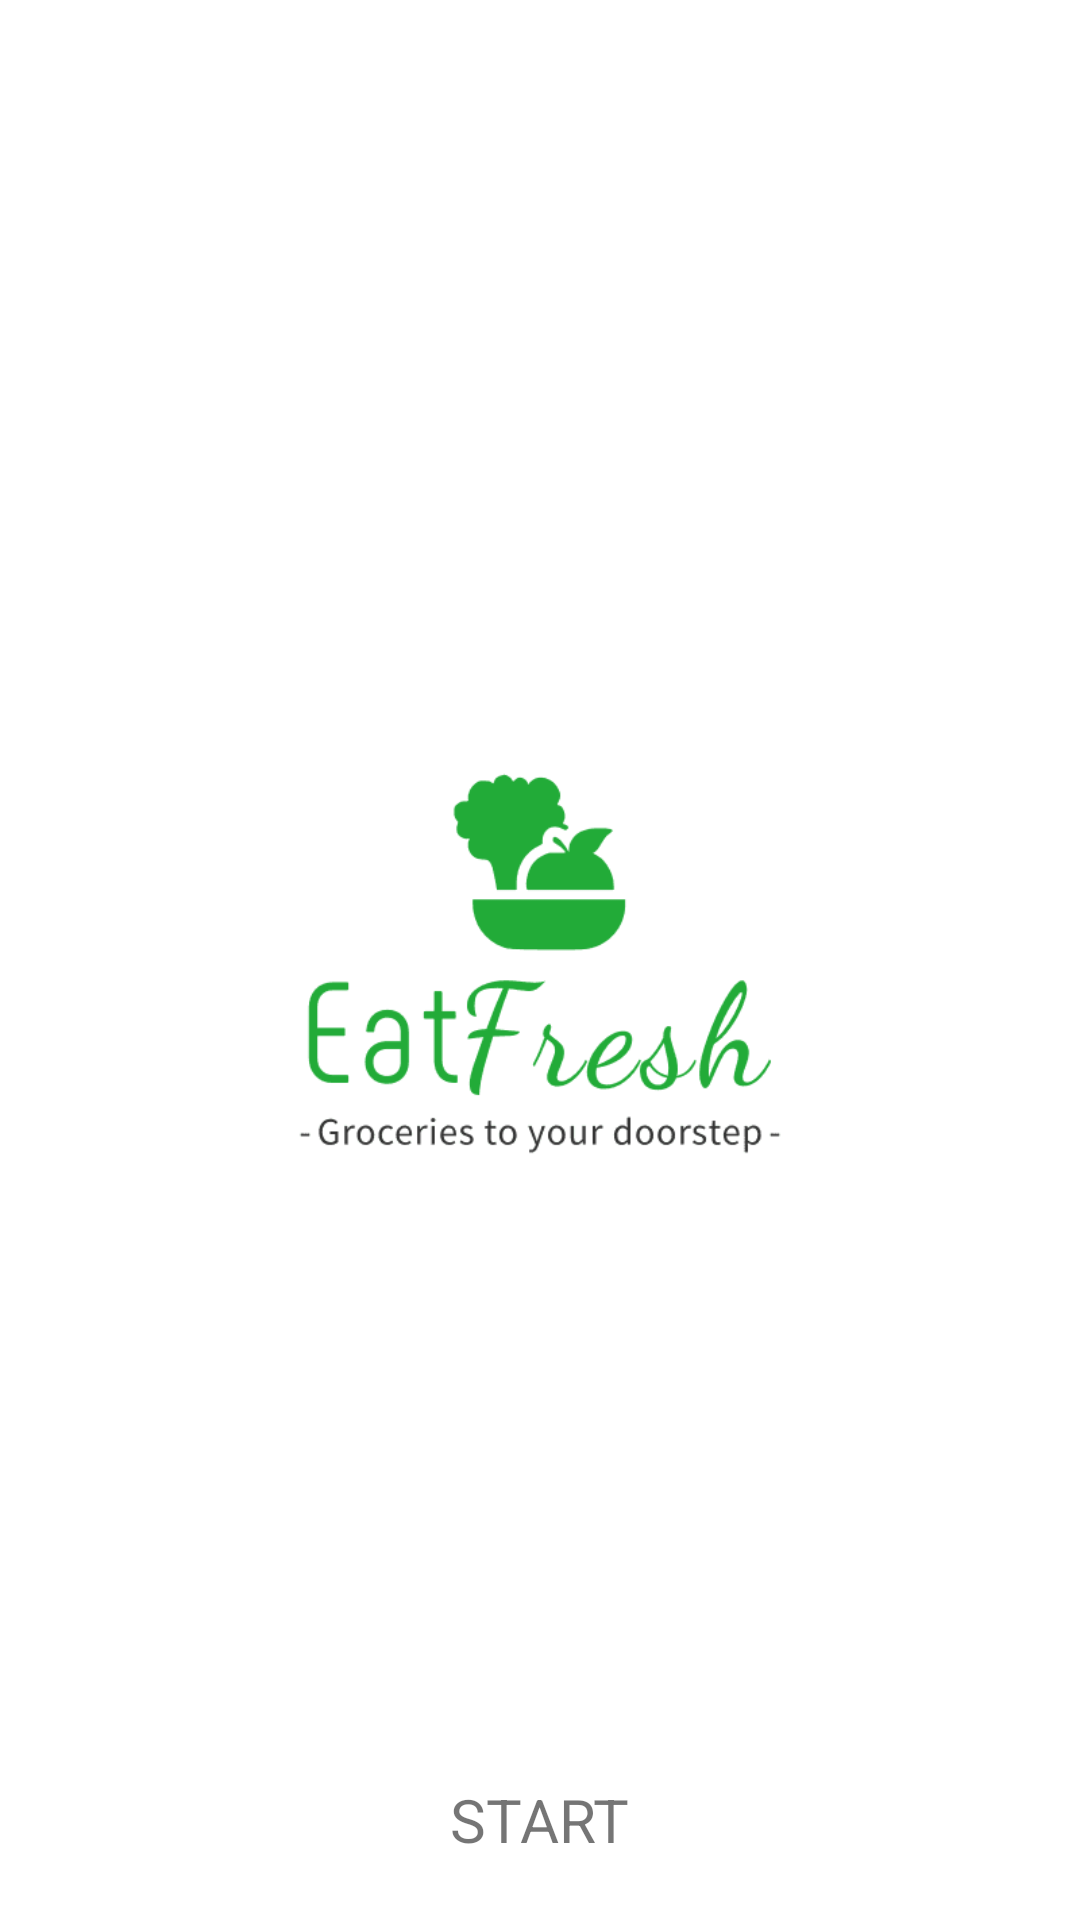

This screen was rendered from an Android layout file. Write that file and the resources it references.
<!-- AndroidManifest.xml: application theme AppTheme -->
<!-- res/layout/activity_logo.xml -->
<RelativeLayout
    android:layout_width="match_parent"
    android:layout_height="match_parent"
    xmlns:android="http://schemas.android.com/apk/res/android">


    <ImageView
        android:id="@+id/image_logo"
        android:layout_width="wrap_content"
        android:layout_height="wrap_content"
        android:layout_centerInParent="true"
        android:src="@drawable/eatfresh"/>

    <TextView
        android:id="@+id/text_view_start"
        android:layout_alignBottom="@+id/image_logo"
        android:layout_width="wrap_content"
        android:layout_height="wrap_content"
        android:text="START"
        android:textSize="20dp"
        android:layout_centerHorizontal="true"
        android:clickable="true"/>

</RelativeLayout>
<!-- resources referenced by this layout -->
<resources>
  <!-- drawable eatfresh: png bitmap (drawable, 6077 bytes) -->
</resources>
